Dataset: summer_winter_dataset (GitHub, vithlaithla/DN-Classifier). Classes: summer, winter.

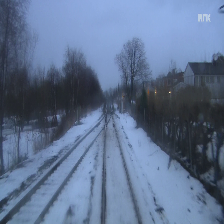
Label: winter

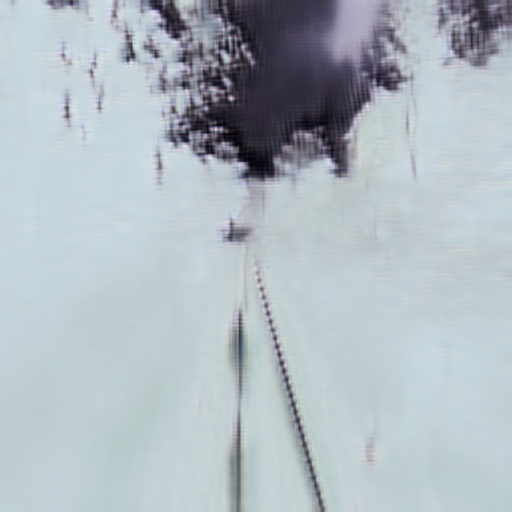
Label: winter

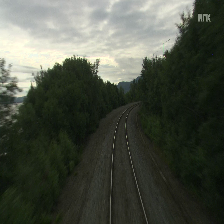
Label: summer

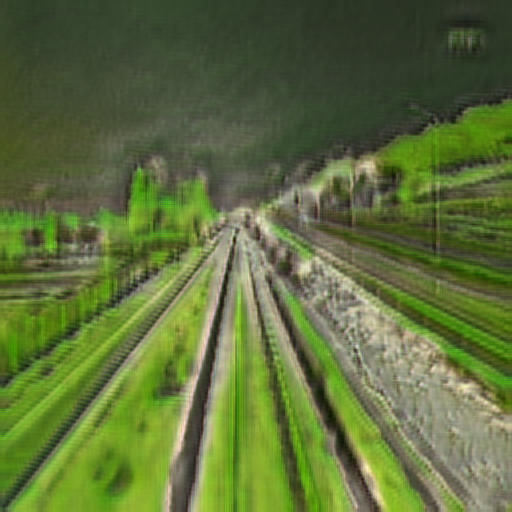
Label: summer

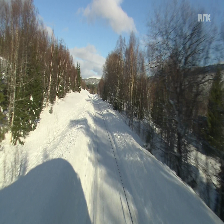
Label: winter

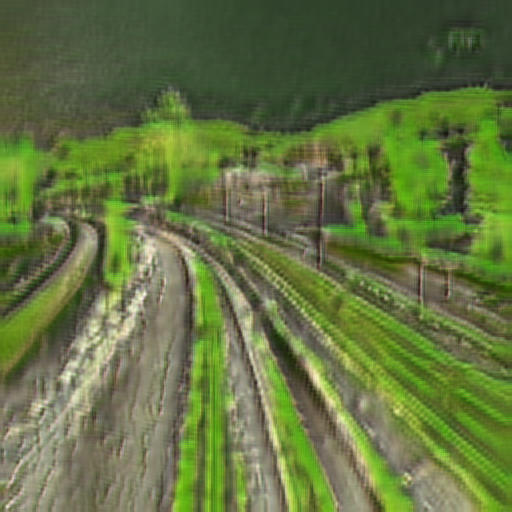
Label: summer
